pico-8 play session: hold ← + tap ❎

[t = 1 s] hold ← ~1s, tap ❎ ~2×
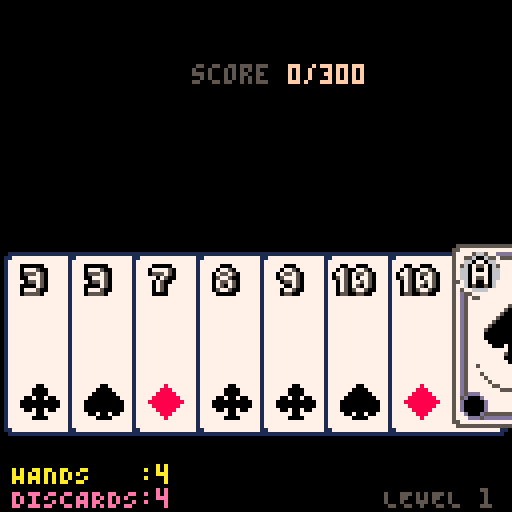
[t = 2 s] hold ← ~2s, tap ❎ ~4×
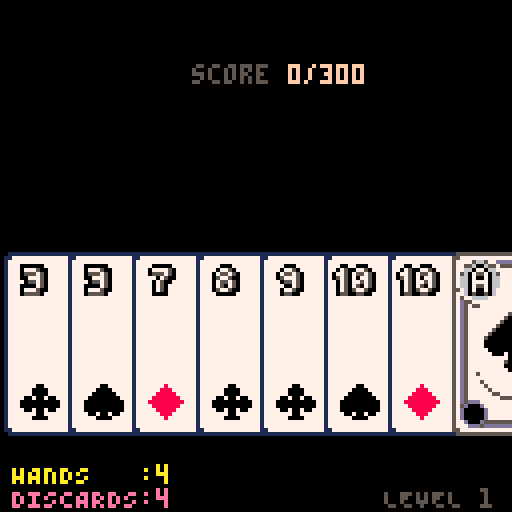
[t = 4 s] hold ← ~4s, tap ❎ ~7×
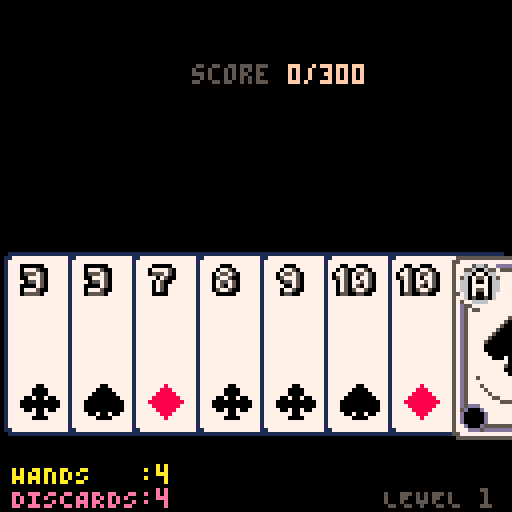
[t = 6 s] hold ← ~6s, tap ❎ ~10×
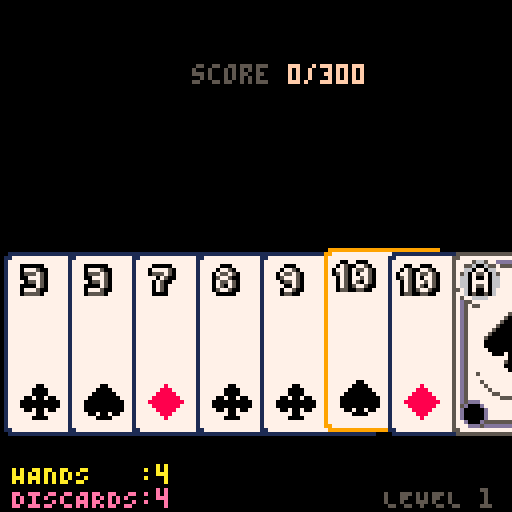
[t = 8 s] hold ← ~8s, tap ❎ ~14×
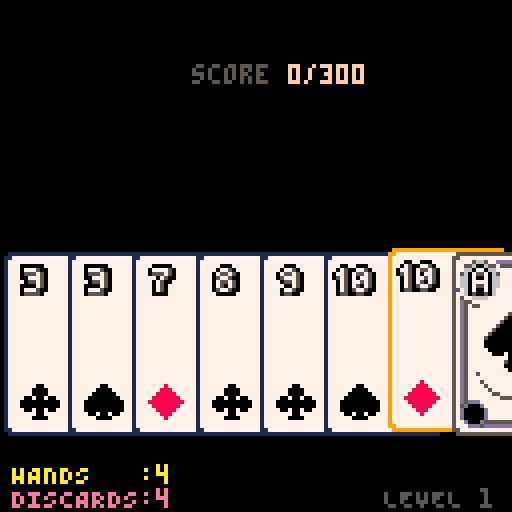

pico-8 cartridge
version 42
__lua__
-- game loop

chosen = 1

function _init()
  cartdata("adz_cards_1")
  max_level = dget(0)
  show_start_screen()
end

function default_deck()
  local cards  = {}
  for suit=0,3 do
    for rank=2,14 do
      add(cards, new_card(suit, rank))
    end
  end
  return cards
end

function restart_game()
  _drw = draw_game
  _upd = update_game
  hand = {}
  deck = {}
  upgrades = {}
  to_discard = {}
  to_play = {}
  level = 1
  score = 0
  max_plays = 4
  max_discards = 4
  score_needed = 300
  play_left = max_plays
  discards_left = max_discards
  my_deck = default_deck()

  -- fill deck
  for c in all(my_deck) do
    add(deck, c)
  end
  draw_hand()
end

function next_level()
  level += 1
  score = 0
  score_needed = flr(1.5*score_needed)  play_left = max_plays
  discards_left = max_discards
  -- todo: dry with restart!!!
  deck = {}
  hand = {}
  for c in all(my_deck) do
    c.play = false
    c.discard = false
    add(deck, c)
  end
  draw_hand()
  _drw = draw_game
  _upd = update_game
end

function draw_hand()
  for i=1, 8-#hand do
    local card = rnd(deck)
    add(hand, card)
    del(deck, card)
  end
  sort_cards(hand)
end

function _update()
  _upd()
end

function _draw()
  _drw()
end

function random_card()
  return {
    rank=flr(rnd(13)+1),
    suit=flr(rnd(3)+1),
    discard=false,
    play=false,
  }
end

function toggle_to_play(idx)
  local cnt = 0
  for c in all(hand) do
    c.discard = false
    if c.play then
      cnt += 1
    end
  end
  if not hand[idx].play and
     cnt < 5 then
    hand[idx].play = true
  else
    hand[idx].play = false
  end
end

function toggle_to_discard(idx)
  local cnt = 0
  for c in all(hand) do
    c.play = false
    if c.discard then
      cnt += 1
    end
  end
  
  if hand[idx].discard then
    hand[idx].discard = false
    return nil    
  end
  if cnt >= 5 then
    return nil
  end
  
  hand[idx].discard = true
end


function update_game()
  if btnp(⬅️) then
    chosen -= 1
  end
  if btnp(➡️) then
    chosen += 1
  end
  if chosen > #hand then
    chosen = 1
  elseif chosen <= 0 then
    chosen = #hand
  end
  
  if #hand == 0 then
    restart_game()
  end

  -- discard
  if btnp(⬇️) then
    for_discard = true
    toggle_to_discard(chosen)
  end
  -- play
  if btnp(⬆️) then
    for_discard = false
    toggle_to_play(chosen)
  end


  
  to_play = {}
  for c in all(hand) do
    if c.play then
      add(to_play, c)
    end
  end

  to_discard = {}
  for c in all(hand) do
    if c.discard then
      add(to_discard, c)
    end
  end

  
  preview = play_preview(to_play)
  if btnp(❎) then
    if for_discard and
       #to_discard >= 1 and
       #to_discard <= 5 and
       discards_left > 0 then
      discard()
    elseif #to_play > 0 and #to_play <= 5 then
      turn()
    end
  end
  if btn(🅾️) then
    show_info_screen()
--    sort_by_suit = not sort_by_suit
--    hand = sort_cards(hand, sort_by_suit)
  end
end

function draw_card(c, x, y, col, border_color)
  palt(0, false)

  if border_color == nil then
    border_color = 1
  end
  pal(1, border_color)


  palt(11, true)
  if c.rank == 14 then
    spr(1,x,y,4,6)  
  else
    spr(5,x,y,4,6)
  end
  palt(11, true)

  -- small suit
  if c.rank != 14 then
    spr(200+2*c.suit, x+5, y+34, 2,2) 
    -- inverted
    spr(200+2*c.suit, x+12, y-4, 2,2, true, true) 
  end

  -- rank
  if c.rank == 10 then
    -- todo: it should be easier
    -- one
    spr(224, x+2,y+4)
    -- zero
    spr(233, x+7,y+4)
    -- inverted
    -- one
    spr(233, x+16,y+35, 1,1,true, true)
    -- zero
    spr(224, x+22,y+35, 1,1,true, true)
  else
    local rank_sprite = 224
    if c.rank <=14 then
      rank_sprite = 224+c.rank-1
    end
    
    spr(rank_sprite, x+5,y+4)
    -- inverted
    spr(rank_sprite, x+19,y+36, 1,1,true, true)
  end
  -- face center
  if c.rank >= 11 and 
     c.rank <= 13 then
    spr(135+2*(c.rank-11), x+8,y+16,2,2)
  end

  -- aces suit center
  if c.rank == 14 then
    spr(192+2*c.suit, x+8,y+16,2,2)
  end
  palt()
  pal()
end

function draw_game()
  cls(0)
  for i=1,#hand do
    local c = hand[i]
    
    x = (i-1)*16
    y = 62
    local col = nil
    if chosen == i then
      y += 2*sin(t())
    end
    if c.play then
      y -= 10
    elseif c.discard then
      y += 10
      col = 14
    end

    local border = nil
    if i==chosen then
      border=9
    end

    draw_card(c, x,y, col, border)
  end
 
  
  if #to_discard != 0 then
    print("discard "..
      #to_discard..
      " cards", 16, 40, 14)
  end
  if #to_play != 0 then
    print("play \fa"..preview.name, 16, 40, 5)
    print("+"..
      preview.chips.."*"..
      preview.multiplier, 
      36, 46, 15)
  end

  print("\f5score \ff"..score.."/"..score_needed, 48, 16, 12)

  if play_left != 1 or (t()*2)%2 >= 1 then
    print("HANDS   :"..play_left, 3, 116, 10)
  end
  if discards_left != 1 or (t()*2)%2 >= 1 then
    print("DISCARDS:"..discards_left, 3, 122, 14)
  end
  print("LEVEL "..level, 96,122, 5)
--  print("DECK "..#deck.."/"..#my_deck, 0,122)
end


-->8
-- turn

function turn()
  tt = 0
  anim_speed = 45
  turn_cards = {}
  cur_score = 0

  _upd = update_turn
  _drw = draw_turn


  play_left -= 1
  for c in all(hand) do
    if c.play then
      add(turn_cards, c)
      del(hand, c)
    end
  end
  chips,mult,cur_hand = calc_score(turn_cards, upgrades)
  old_score = score
  hand_score = chips*mult
  score += hand_score
  anim_score = score
end

function discard()
  tt = 0
  turn_cards = {}
  cur_score = 0

  discards_left -= 1
  for c in all(hand) do
    if c.discard then
      del(hand, c)
    end	
  end
  draw_hand()
end


function draw_turn()
  cls(0)
  
  local width = 32
  if #turn_cards == 5 then
    width = 24
  end
  
  local x = 64-#turn_cards*(width/2)
  local y = 64
  for c in all(turn_cards) do
    print("+"..c.chips, x, y-6, 12)
    draw_card(c, x, y)
    x+=width
  end

  if cur_hand then
    print(
      cur_hand.name.." "..
        cur_hand.chips.."*"..cur_hand.mult,
      32, y-16,5)
    print("\f5score \ff"
      ..flr(anim_score)
      .."/"..
      score_needed, 48, 16, 12)
    print("\f5hand score \ff"
      ..hand_score
      , 48, 24, 12)
  end
  
  print("press ❎ to skip", 32, 120, 5)

  if score >= score_needed then
    print("congrats! next level!", 32, 32, rnd(15))
  end
end

function lerp(a,b,step)
  return a + (b-a)*step
end

function update_turn()
  tt += 1
  anim_score = 
    flr(lerp(old_score, score, tt/anim_speed))
  
  anim_score = min(score, anim_score)
  if tt % 4 == 0 and anim_score < score then
    sfx(1)
  end
  if tt >= anim_speed or btnp(❎) then
    sfx(1, -2)
    if score >= score_needed then
      sfx(0)
      init_shop()
    elseif play_left == 0 then
      game_over()
    else
      draw_hand()
      _upd = update_game
      _drw = draw_game
    end
  end
end

function game_over()
  if not max_level  
     or max_level < level then
    max_level = level
    dset(0, level)
  end
  show_game_over()
end
-->8
-- poker hands

function new_card(suit, rank)
  -- ace
  local chips = rank
  if rank == 14 then
    chips = 11
  elseif rank >= 11 then
    chips = 10
  end

  return {
    rank=rank,
    suit=suit,
    chips=chips,
    discard=false,
    play=false,
  }
end

function poker_hand_name(cards)
  if #cards == 0 then
    return ""
  end

  for kind in all(poker_hands) do
    local scored = kind.get(cards)
    if scored != nil then
      return kind.name
    end
  end
end

function concat_cards(cs1, cs2)
  local result = {}
  for c in all(cs1) do
    add(result, c)
  end
  for c in all(cs2) do
    add(result, c)
  end
  return result
end

function remove_cards(cards, to_remove)
  local result = {}
  for c in all(cards) do
    add(result, c)
  end
  for c in all(to_remove) do
    del(result, c)
  end
  return result
end

function play_preview(cards)
  if #cards == 0 then
    return nil
  end
--  local name = poker_hand_name(cards)
  local chips, mult, kind, lvl = calc_score(cards, upgrades)
  
  local lvl_color = "\f5"
  if lvl > 1 then
    lvl_color = "\ff"
  end
  return {
    name=kind.name
      ..lvl_color.." lvl"..lvl,
    chips=kind.chips,
    score=kind.multiplier,
    multiplier=mult,
  }
end

function sort_cards(cards, by_suit)
  local cmp_rank = function(a,b)
    return a.rank > b.rank
  end
  local cmp_suit = function(a,b)
    return a.suit > b.suit
  end
  
  local cmp = cmp_rank
  if by_suit then
    cmp = cmp_suit
  end

  for i=1, #cards-1 do
    for j=i+1, #cards do
      if cmp(cards[i],cards[j]) then
        cards[i],cards[j] = 
          cards[j], cards[i]
      end
    end
  end
  return cards
end

function get_n_of_kind(n)
  return function(cards)  
    for card in all(cards) do
      local cnt = 0
      local matched = {}
      for other in all(cards) do
        if card.rank == other.rank then
          cnt+=1
          add(matched, other)
        end 
      end
      if cnt == n then
        return matched
      end
    end
  end
end

local high_card = {
  name="high card",
  chips=5,
  mult=1,
  get=function(cards)
	  if #cards == 0 then
	    return nil
	  end
	  local high_card = cards[1]
	  for card in all(cards) do
	    if card.rank > high_card.rank then
	      high_card = card
	    end
	  end
	  return {high_card}
  end,
}

local pair = {
	name = "pair",
	chips = 10,
	mult  = 2,
	get = function (hand)
	  for card in all(hand) do
	    for other in all(hand) do
	      if card != other then
	        if card.rank == other.rank then
	          return {card, other}
	        end 
	      end
	    end
	  end
	  return nil
	end,
}

local two_pairs = {
  name="two pairs",
  chips=20,
  mult=2,
  get=function(cards)  
    local first_pair = pair.get(cards)
	  if not first_pair then
	    return nil
	  end
	  
	  -- remove first pair cards
    local left = remove_cards(cards, first_pair)
	  -- and check again for pairs
	  local second_pair = pair.get(left)
	  if not second_pair then
	    return nil
	  end
	  return concat_cards(
	    first_pair,
	    second_pair)
  end
}

local three = {
  name="three of kind",
  chips=30,
  mult=3,
  get=get_n_of_kind(3),
}

local flush = {
  name="flush",
  chips=35,
  mult=4,
  get=function(cards)  
    for card in all(cards) do
      local cnt = 0
      local matched = {}
      for other in all(cards) do
        if card.suit == other.suit then
          cnt+=1
          add(matched, other)
        end 
      end
      if cnt == 5 then
        return matched
      end
    end
  end,
}


straight = {
  name="straight",
  chips=30,
  mult=4,
  get=function(cards)
    for card in all(cards) do 
      local need_ranks = {
        card.rank+0,
        card.rank+1,
        card.rank+2,
        card.rank+3,
        card.rank+4,
      }
      local matched = {}
      for c in all(cards) do
        if del(need_ranks, c.rank) != nil then
          add(matched, c)
        end
      end
      if #need_ranks == 0 then
        return matched
      end
    end
  end,
}

straight_flush = {
  name="straight flush",
  chips=100,
  mult=8,
  get=function(cards)
     return 
       straight.get(
         flush.get(
           cards))    
  end,
}

full_house = {
  name="full house",
  chips=40,
  mult=4,
  get=function(cards)  
    local first = three.get(cards)
	  if not first then
	    return nil
	  end
	  
	  -- remove first three cards
    local left = remove_cards(cards, first)
	  -- and check again for pairs
	  local second_pair = pair.get(left)
	  if not second_pair then
	    return nil
	  end
	  return concat_cards(
	    first,
	    second_pair)
  end
}

four = {
  name="four of kind",
  chips=60,
  mult=7,
  get=get_n_of_kind(4),
}

five = {
  name="five of kind",
  chips=120,
  mult=12,
  get=get_n_of_kind(5),
}

poker_hands={
  straight_flush,
  four,
  straight,
  full_house,
  flush,
  three,
  two_pairs,
  pair,
  high_card,
}

function apply_upgrades(kind, upgrades)
  local chips = kind.chips
  local mult  = kind.mult
  -- apply upgrades
  local lvl = 1
  for u in all(upgrades) do
    if u.upgrades == kind then
      chips += u.chips
      mult += u.mult
      lvl += 1
    end
  end
  return {
    name=kind.name,
    chips=chips,
    mult=mult,
    get=kind.get,
    lvl=lvl,
  }
end

function match_hand(cards)
  for k in all(poker_hands) do
    scored_cards = k.get(cards)
    if scored_cards != nil then
      return k, scored_cards
    end
  end
end

function calc_score(cards, upgrades)
  local kind,scored_cards = match_hand(cards)
  kind = apply_upgrades(kind, upgrades)
  local chips = kind.chips
  local mult = kind.mult

  -- apply scored cards
  for s in all(scored_cards) do
    chips += s.chips
  end
  return chips,mult,kind,kind.lvl
end

-->8
-- jokers wip


function joker_runner() 
  return {
    chips=20,
    before_mult=
     function(self, player, hand)
        return nil
      end,
    after_play_hand=
      function(self, player, hand)
        if hand.is_straight() then
          self.chips +=  10
        end
      end,
  }
end
-->8
-- shop


-- todo: choice
-- - planet
-- - destroy card
-- - joker

pluto = {
  name="pluto",
  planet=true,
  upgrades=high_card,
  mult=1,
  chips=10,
}

mercury = {
  name="mercury",
  planet=true,
  upgrades=pair,
  mult=1,
  chips=15,
}

uranus = {
  name="urAnus",
  planet=true,
  upgrades=two_pairs,
  mult=1,
  chips=20,
}


jupiter = {
  name="jupiter",
  planet=true,
  upgrades=flush,
  mult=2,
  chips=15,
}

venus = {
  name="venus",
  planet=true,
  upgrades=three,
  mult=2,
  chips=20,
}

earth = {
  name="earth",
  planet=true,
  upgrades=full_house,
  mult=2,
  chips=25,
}

saturn = {
  name="saturn",
  planet=true,
  upgrades=straight,
  mult=2,
  chips=30,
}

mars = {
  name="mars",
  planet=true,
  upgrades=four,
  mult=3,
  chips=30,
}

neptune = {
  name="neptune",
  planet=true,
  upgrades=straight_flush,
  mult=3,
  chips=40,
}

all_upgrades={
  pluto,
  mercury,
  uranus,
  jupiter,
  venus,
  earth,
  saturn,
  mars,
  meptune,
}

function init_shop()
  shop = {
    upgrades= {
      rnd(all_upgrades),
      rnd(all_upgrades),
      rnd(all_upgrades),
    },
    confirm=false,
    selected=1,
  }
  _upd = update_shop
  _drw = draw_shop
end

function update_shop()
  if btnp(⬅️) then
    shop.selected -= 1
    shop.confirm = false
  end
  if btnp(➡️) then
    shop.selected += 1
    shop.confirm = false
  end
  shop.selected = mid(
    1, 
    shop.selected, 
    #shop.upgrades)
    
  if btnp(❎) then
    if shop.confirm then
      add(
        upgrades,
        shop.upgrades[shop.selected])
      next_level()
    else
      shop.confirm = true
    end
  end
  
  if btn(🅾️) then
    show_info_screen()
--    sort_by_suit = not sort_by_suit
--    hand = sort_cards(hand, sort_by_suit)
  end
end

function draw_shop()
  cls()
  print("\^w shop\^-w", 25,0,15)
  print("\^w shop\^-w", 24,1,14)  
  local x = 64 - 16*#shop.upgrades
  for i=1,#shop.upgrades do
    local u = shop.upgrades[i]
    local y = 64
    if shop.selected == i then
      y = y+2*sin(t())
      if shop.confirm then
        print(
          "press ❎ to buy",
          x-12, y-10)
      end
    end
    if u.planet then
      draw_shop_planet(u, x, y, shop.selected == i)
    end
    x+= 32
  end
end

function upgrade_level(planet, upgrades)
  local lvl = 1
  for u in all(upgrades) do
    if planet.upgrades == u.upgrades then
      lvl+=1
    end
  end
  return lvl
end

function draw_shop_planet(p, x, y, selected)
  local lvl = upgrade_level(p, upgrades)
  if selected then
    local chips = 
      p.upgrades.chips + 
      p.chips*lvl
    local mult = 
      p.upgrades.mult + 
      p.mult*lvl
    print(p.name, 32, 16, 15)
    print("upgrades "..p.upgrades.name,6)
    print("to lvl"..lvl+1, 6)
    print("+ "..chips, 12)
    print("* "..mult, 8)
  end
 
  clip(x,y,4*8, 6*8)
  palt(11,true)
  spr(5, x, y, 4, 6)
  print(p.name, x+3,y+4,15)
  --print("lvl"..lvl, x+3,y+20,6)
  print("+ "..p.chips, 12)
  print("* "..p.mult, 8)
  palt()
  clip()
end
-->8
-- info screen
-- when press 🅾️

function show_info_screen()
  info_screen = {
    tt = 0,
    _drw = _drw,
    _upd = _upd,
  }
  _drw = draw_info_screen
  _upd = update_info_screen
end

function draw_info_screen()
  local h = min(128, info_screen.tt*10)
  clip(0,0,128,h)
  rectfill(0,0, 128, h, 10)
  rectfill(1,1, 126, h-2, 5)
  local y = 2
  for h in all(poker_hands) do
    h = apply_upgrades(h, upgrades)
    print(h.name, 2, y, 15)
    print(" lvl"..h.lvl, 64, y, 15)
    print("+"..h.chips,96, y, 12)
    print("*"..h.mult,112, y, 8)
    y+=6
  end


  -- remaining cards in deck
  -- rank header
  print("deck cards",22, y+3, 10)
  y+= 10

  local x = 10
  for r=2,14 do
    local c = new_card(s,r)
    palt(0, false)
    palt(11, true)
    spr(224+c.rank-1, x, y)
    x+=8
  end

  -- suit header
  local x = 1
  for s=0,3 do
    palt(0, false)
    palt(11, true)
    spr(200+s*2, x, 8+y+s*10, 2, 2)
  end
  
  for s=0,3 do
    local x = 10
    for r=2,14 do
      local c = new_card(s,r)
      local cnt = 0
      for d in all(deck) do
        if d.rank == c.rank and
           d.suit == c.suit then
          cnt+=1
        end
      end
      if cnt >= 1 then
        circfill(x+3, y+11, 1, 0)
      end
      x+= 8
    end
    y += 10
  end
  clip()
end

function update_info_screen()
  info_screen.tt += 1
  if not btn(🅾️) then
    _upd = info_screen._upd
    _drw = info_screen._drw
    camera(0,0)
  end
end
-->8
-- start screen

function show_start_screen()
  start_screen = {
    cards={
      new_card(0,14),
      new_card(0,13),
      new_card(0,12),
      new_card(0,11),
      new_card(0,10),
    },
   kind=straight_flush,
  }
  _drw = draw_start_screen
  _upd = update_start_screen
end

function update_start_screen()
  if btnp(❎) then
    restart_game()
  end
  if (t())%10 == 0 then
    local cards

    for times=0,60 do
      cards = {}
      for n=1, 3+flr(rnd(3)) do
        add(cards, new_card(
          flr(rnd(4)), 
          2+flr(rnd(12))))
      end
      local kind = match_hand(cards)
      if kind.name != "high card" and
         kind.name != "pair" then
        break
      end
    end
    start_screen.kind = match_hand(cards)
    start_screen.cards = cards
  end
end

function draw_start_screen()
  cls()

  local i = 0
  local tt = t()/8
  for c in all(start_screen.cards) do
    local x = 48+64*sin(i/10+tt) 
    local y = 8+10*cos(i/10+tt)

    draw_card(c, x ,y)
    i+= 1
  end

  local x = 64+32*sin(tt)
  local y = 8

  print("\^ipetrarca!", 48, 32, (t()*4)%16)
  if start_screen.kind.name != "high card" then
    print("\^i"..start_screen.kind.name, 48, 40, (t()*2)%16)
  end
  if max_level then
    print("max level: "..max_level, 0, 70, 8)  
  end
  print("")
  print("controls:", 0, 80,10)
  print(" \fa⬅️➡️\f5 choose card", 5)
  print(" \fa⬆️\f5 toggle card to play", 5)
  print(" \fa⬇️\f5 toggle card to discard")
  print(" \fa❎\f5 play or discard", 5)
  print(" \fa🅾️\f5 upgrades and deck stat", 5)
  print("press ❎ to play", 30, 120, 5+t()*10%2)
  print("v2", 116,122, 5)
end

function cprint(text, y, col)
  print(text, x-8*#text, y, col)
end
-->8
-- game over

function show_game_over()
  _drw = draw_game_over
  _upd = update_game_over
end

function update_game_over()
  if btnp(❎) then
    show_start_screen()
  end
end

function draw_game_over()
  cls()
  print("\^igame over!", 32, 32, (t()*32)%16)
  print("level: "..level, 32, 40, 10)
  print("press ❎ to continue", 30, 120, 14+t()%2)
end
__gfx__
00000000bbbbbbbbbbbbbbbbbbbbbbbbbbbbbbbbbbbbbbbbbbbbbbbbbbbbbbbbbbbbbbbb00000000000000000000000000000000000000000000000000000000
00000000bb5555555555555555555555555555bbbb1111111111111111111111111111bb00111111111111111111111111111100000000000000000000000000
00700700b557777777777777777777777777755bb117777777777777777777777777711b01177777777777777777777777777110000000000000000000000000
00077000b57777566577ddddddddddd5ddd7775bb177777777777777777777777777771b0177e7777777777777777777777e7710000000000000000000000000
00077000b5775566665575555555555d000d775bb177777777777777777777777777771b017eeeee7eee7eeeeee7eee7eeeee710000000000000000000000000
00700700b577666666667777777777d00000d75bb177777777777777777777777777771b0177e7777777777777777777777e7710000000000000000000000000
00000000b575666666665777777777d00000d75bb177777777777777777777777777771b0177e7e7e77777777777777e7e7e7710000000000000000000000000
00000000b576666666666777777777d00000d75bb177777777777777777777777777771b0177e7777777777777777777777e7710000000000000000000000000
00000000b5766666666667777777777d000d575bb177777777777777777777777777771b017777e777777777777777777e777710000000000000000000000000
00000000b57666666666677777777777ddd5d75bb177777777777777777777777777771b0177e7777777777777777777777e7710000000000000000000000000
00000000b557666666667777777777777775d75bb177777777777777777777777777771b0177e7777777777777777777777e7710000000000000000000000000
00000000b577666666667777777777777775d75bb177777777777777777777777777771b0177e7777777777777777777777e7710000000000000000000000000
00000000b575776666777777777777777775d75bb177777777777777777777777777771b0177e7777777777777777777777e7710000000000000000000000000
00000000b57d557777777777777777777775d75bb177777777777777777777777777771b01777777777777777777777777777710000000000000000000000000
00000000b57d575577777777777777777775d75bb177777777777777777777777777771b0177e7777777777777777777777e7710000000000000000000000000
00000000b57d577777777777777777777775d75bb177777777777777777777777777771b0177e7777777777777777777777e7710000000000000000000000000
00000000b57d577777777777777777777775d75bb177777777777777777777777777771b01777777777777777777777777777710000000000000000000000000
00000000b57d577777777777777777777775d75bb177777777777777777777777777771b0177e7777777777777777777777e7710000000000000000000000000
00000000b57d577777777777777777777775d75bb177777777777777777777777777771b0177e7777777777777777777777e7710000000000000000000000000
00000000b57d577777777777777777777775d75bb177777777777777777777777777771b01777777777777777777777777777710000000000000000000000000
00000000b57d577777777777777777777775d75bb177777777777777777777777777771b0177e7777777777777777777777e7710000000000000000000000000
00000000b57d577777777777777777777775d75bb177777777777777777777777777771b01777777777777777777777777777710000000000000000000000000
00000000b57d577777777777777777777775d75bb177777777777777777777777777771b0177e7777777777777777777777e7710000000000000000000000000
00000000b57d577777777777777777777775d75bb177777777777777777777777777771b0177e7777777777777777777777e7710000000000000000000000000
00000000b57d577777777777777777777775d75bb177777777777777777777777777771b0177e7777777777777777777777e7710000000000000000000000000
00000000b57d577777777777777777777775d75bb177777777777777777777777777771b0177e7777777777777777777777e7710000000000000000000000000
00000000b57d577777777777777777777775d75bb177777777777777777777777777771b01777777777777777777777777777710000000000000000000000000
00000000b57d577777777777777777777775d75bb177777777777777777777777777771b0177e7777777777777777777777e7710000000000000000000000000
00000000b57d577777777777777777777775d75bb177777777777777777777777777771b01777777777777777777777777777710000000000000000000000000
00000000b57d577777777777777777777775d75bb177777777777777777777777777771b0177e7777777777777777777777e7710000000000000000000000000
00000000b57d577777777777777777777775d75bb177777777777777777777777777771b0177e7777777777777777777777e7710000000000000000000000000
00000000b57d577577777777777777775775d75bb177777777777777777777777777771b01777777777777777777777777777710000000000000000000000000
00000000b57d577777777777777777777775d75bb177777777777777777777777777771b0177e7777777777777777777777e7710057777777777777777777777
00000000b57d577757777777777777777775d75bb177777777777777777777777777771b0177e7777777777777777777777e7710057777777777777777777777
00000000b57d577775777777777777555577d75bb177777777777777777777777777771b01777777777777777777777777777710057777777777777777777777
00000000b57d577777577777777755666655775bb177777777777777777777777777771b0177e7777777777777777777777e7710057777777777777777777777
00000000b57d577777755777777766666666775bb177777777777777777777777777771b0177e7777777777777777777777e7710057777777777777777777777
00000000b57d577777777555557566666666575bb177777777777777777777777777771b0177e7777777777777777777777e7710057777777777777777777777
00000000b57d5ddd77777777777666666666675bb177777777777777777777777777771b0177e7777777777777777777777e7710057777777777777777777777
00000000b575d000d7777777777666666666675bb177777777777777777777777777771b017777e777777777777777777e777710057777777777777777777777
00000000b57d00000d777777777666666666675bb177777777777777777777777777771b0177e7777777777777777777777e7710057777777777777777777777
00000000b57d00000d777777775766666666755bb177777777777777777777777777771b0177e7e7e77777777777777e7e7e7710057777777777777777777777
00000000b57d00000d777777777766666666775bb177777777777777777777777777771b0177e7777777777777777777777e7710057777777777777777777777
00000000b577d000d5555555555577666677575bb177777777777777777777777777771b017eeeee7eee7eeeeee7eee7eeeee710057777777777777777777777
00000000b5777ddd5ddddddddddd55777755775bb177777777777777777777777777771b0177e7777777777777777777777e7710057777777777777777777777
00000000b557777777777777777777555577755bb117777777777777777777777777711b01177777777777777777777777777110055777777777777777777777
00000000bb5555555555555555555555555555bbbb1111111111111111111111111111bb00111111111111111111111111111100005555555555555555555555
00000000bbbbbbbbbbbbbbbbbbbbbbbbbbbbbbbbbbbbbbbbbbbbbbbbbbbbbbbbbbbbbbbb00000000000000000000000000000000000000000000000000000000
00000000bbbbbbbbbbbbbbbbbbbbbbbbbbbbbbbbbbbbbbbbbbbbbbbbbbbbbbbbbbbbbbbb00000000000000000000000000000000000000000000000000000000
00000000bbb8888888888888888888888888888bbbbbbbbbbbbbbbbbbbbbbbbbbbbbbbbb00000000000000000000000000000000000000000000000000000000
00000000bb880000000000000000000000000088bbbbbbbbbbbbbbbbbbbbbbbbbbbbbbbb00000000000000000000000000000000000000000000000000000000
00000000bb800888888888800008888888888008bbbbbbbbbbbbbbbbbbbbbbbbbbbbbbbb00000000000000000000000000000000000000000000000000000000
00000000bb808000000087780087780000000808bbbbbbbbbbbbbbbbbbbbbbbbbbbbbbbb00000000000000000000000000000000000000000000000000000000
00000000bb808008800087780087780008800808bbbbbbbbbbbbbbbbbbbbbbbbbbbbbbbb00000000000000000000000000000000000000000000000000000000
00000000bb808087780877778877778087780808bbbbbbbbbbbbbbbbbbbbbbbbbbbbbbbb00000000000000000000000000000000000000000000000000000000
00000000bb808087780877778877778087780808bbbbbbbbbbbbbbbbbbbbbbbbbbbbbbbb00000000000000000000000000000000000000000000000000000000
00000000bb808008800877780087778008800808bbbbbbbbbbbbbbbbbbbbbbbbbbbbbbbb00000000000000000000000000000000000000000000000000000000
00000000bb808000008777780087777800000808bbbbbbbbbbbbbbbbbbbbbbbbbbbbbbbb00000000000000000000000000000000000000000000000000000000
00000000bb808008887777780087777788800808bbbbbbbbbbbbbbbbbbbbbbbbbbbbbbbb00000000000000000000000000000000000000000000000000000000
00000000bb808887777777780087777777788808bbbbbbbbbbbbbbbbbbbbbbbbbbbbbbbb00000000000000000000000000000000000000000000000000000000
00000000bb808777777777780087777777777808bbbbbbbbbbbbbbbbbbbbbbbbbbbbbbbb00000000000000000000000000000000000000000000000000000000
00000000bb808777888877780087778888777808bbbbbbbbbbbbbbbbbbbbbbbbbbbbbbbb00000000000000000000000000000000000000000000000000000000
00000000bb808778777787780087787777877808bbbbbbbbbbbbbbbbbbbbbbbbbbbbbbbb00000000000000000000000000000000000000000000000000000000
00000000bb808787788778778877877887787808bbbbbbbbbbbbbbbbbbbbbbbbbbbbbbbb00000000000000000000000000000000000000000000000000000000
00000000008087878778787800878787787878080000000000000000bbbbbbbbbbbbbbbbbbbbbbbbbbbbbbbbbbbbbbbbbbbbbbbbbb0000000000000000000000
00000000008087878778787800878787787878080000000000000000bbb000000000bbbbbbbbb0b0b0bbbbbbbbbb00b0b00bbbbbbb0000000000000000000000
00000000008087877887788000088778877878080000000000000000bb06066066060bbbbbbb0707070bbbbbbbbb0707070bbbbbbb0000000000000000000000
00000000008087787777878000087877778778080000000000000000bb06606060660bbbbbbb0676760bbbbbbbbb0676760bbbbbbb0000000000000000000000
00000000008087778888780877808788887778080000000000000000bbb066666660bbbbbbbb0666660bbbbbbbbb0666660bbbbbbb0000000000000000000000
00000000008087777778808788780887777778080000000000000000bbbb0000000bbbbbbbbb0000000bbbbbbbbb0000000bbbbbbb0000000000000000000000
00000000008008877880087800878008877880080000000000000000bbb077770660bbbbbbb077770660bbbbbbb077770660bbbbbb0000000000000000000000
00000000008000088008878000087880088000080000000000000000bb07707770660bbbbb07707770660bbbbb07707770660bbbbb0000000000000000000000
00000000008000088008878000087880088000080000000000000000b077777770660bbbb077707770660bbbb077777770660bbbbb0000000000000000000000
00000000008008877880087800878008877880080000000000000000bb00777770660bbbbb00777770660bbbbb00077770660bbbbb0000000000000000000000
00000000008087777778808788780887777778080000000000000000bbb0077770660bbbbbbb000770660bbbbb00007770660bbbbb0000000000000000000000
00000000008087778888780877808788887778080000000000000000bbb07777706660bbbbbbb077706660bbbbb07777706660bbbb0000000000000000000000
00000000008087787777878088087877778778080000000000000000bbbb0007706660bbbbbbbb07706660bbbbbb0000006660bbbb0000000000000000000000
00000000008087877887788088088778877878080000000000000000bbbbbb00000660bbbbbbbb00000660bbbbbb0707070660bbbb0000000000000000000000
00000000008087878778787800878787787878080000000000000000bbbbbb0000000bbbbbbbb00000000bbbbbbbb00000000bbbbb0000000000000000000000
00000000008087878778787800878787787878080000000000000000bbbbbbbbbbbbbbbbbbbbbbbbbbbbbbbbbbbbbbbbbbbbbbbbbb0000000000000000000000
00000000008087877887787788778778877878080000000000000000bbbbbbbbbbbbbbbbbbbbbbbbbbbbbbbbbbbbbbbbbbbbbbbbbbbbbb000000000000000000
00000000008087787777877800877877778778080000000000000000b00000bbbb000bbbbb000bbbbb000bbbb00b00bbbbbbbbbbbbbbbb000000000000000000
000000000080877788887778008777888877780800000000000000000777750bb07750bbb07750bbb07750bb0750750bbb444bbbb444bb000000000000000000
000000000080877777777778008777777777780800000000000000000555750b0755750b0755750b0755750b0757500bb44444bb4ee74b000000000000000000
00000000008088877777777800877777777888080000000000000000bb07500b0577500b0577750b0707750b077500bb44444444888e74000000000000000000
00000000008080088877777800877777888008080000000000000000b07500bb0755750bb055750b0775750b075750bb444448888888e4000000000000000000
00000000008080000087777800877778000008080000000000000000b0750bbb0750750bbb00750b0750750b0755750b444488888888e4000000000000000000
00000000008080088008777800877780088008080000000000000000b0750bbb0577500bb077500b0577500b0750750b44448888888884000000000000000000
00000000008080877808777788777780877808080000000000000000b0500bbbb05500bbb05500bbb05500bb0550500b44448888888884000000000000000000
00000000008080877808777788777780877808080000000000000000bb00bbbbbb000bbbbb000bbbbb000bbbb00b00bbb444488888884b000000000000000000
00000000008080088000877800877800088008080000000000000000bbbbbbbbbbbbbbbbbbbbbbbbbbbbbbbbbbbbbbbbbb4448888884bb000000000000000000
00000000008080000000877800877800000008080000000000000000bbbbbbbbbbbbbbbbbbbbbbbbbbbbbbbbbbbbbbbbbbb44488884bbb000000000000000000
00000000008008888888888000088888888880080000000000000000bbbbbbbbbbbbbbbbbbbbbbbbbbbbbbbbbbbbbbbbbbbb444884bbbb000000000000000000
00000000008800000000000000000000000000880000000000000000bbbbbbbbbbbbbbbbbbbbbbbbbbbbbbbbbbbbbbbbbbbbb4444bbbbb000000000000000000
00000000000888888888888888888888888888800000000000000000bbbbbbbbbbbbbbbbbbbbbbbbbbbbbbbbbbbbbbbbbbbbbb44bbbbbb000000000000000000
00000000000000000000000000000000000000000000000000000000bbbbbbbbbbbbbbbbbbbbbbbbbbbbbbbbbbbbbbbbbbbbbbbbbbbbbb000000000000000000
bbbbbbb55bbbbbbbbbbbbbbeebbbbbbbbbbbbbb55bbbbbbbbbbbbbbbbbbbbbbbbbbb00bbbbbbbbbbbbbb8bbbbbbbbbbbbbbb00bbbbbbbbbbb888bb888bbbbbbb
bbbbbb5005bbbbbbbbbbbbe87ebbbbbbbbbbbb5005bbbbbbbbbbbbbbbbbbbbbbbbb0000bbbbbbbbbbbb888bbbbbbbbbbbbb0000bbbbbbbbb8888888888bbbbbb
bbbbb500005bbbbbbbbbb488e7ebbbbbbbbbb500005bbbbbbb444bbbb444bbbbbb000000bbbbbbbbbb88888bbbbbbbbbbbb0000bbbbbbbbb8888888888bbbbbb
bbbb50000005bbbbbbbbe888ee7ebbbbbbbbb000000bbbbbb44444bb4ee74bbbb00000000bbbbbbbb8888888bbbbbbbbb00b00b00bbbbbbb8888888888bbbbbb
bbb5000000005bbbbbb48888eee7ebbbbbbbb000000bbbbb44444444888e74bb0000000000bbbbbb888888888bbbbbbb0000000000bbbbbb8888888888bbbbbb
bb500000000005bbbb488888eeee7ebbbbb5570000755bbb444448888888e4bb0000000000bbbbbbb8888888bbbbbbbb0000000000bbbbbbb88888888bbbbbbb
b50000000000005bb4888888eeeee7ebbb500570075005bb444488888888e4bb0000000000bbbbbbbb88888bbbbbbbbbb00b00b00bbbbbbbbb888888bbbbbbbb
b00000000000000bb4448888eeeee88bb50000000000005b44448888888884bbb00b00b00bbbbbbbbbb888bbbbbbbbbbbbbb00bbbbbbbbbbbbb8888bbbbbbbbb
b00000000000000bbb444444888888bbb00000000000000b44448888888884bbbbb0000bbbbbbbbbbbbb8bbbbbbbbbbbbbb0000bbbbbbbbbbbbb88bbbbbbbbbb
bb000000000000bbbbb4444488888bbbbb0000b00b0000bbb444488888884bbbbbbbbbbbbbbbbbbbbbbbbbbbbbbbbbbbbbbbbbbbbbbbbbbbbbbbbbbbbbbbbbbb
bbb000b00b000bbbbbbb44448888bbbbbbb00bb00bb00bbbbb4448888884bbbbbbbbbbbbbbbbbbbbbbbbbbbbbbbbbbbbbbbbbbbbbbbbbbbbbbbbbbbbbbbbbbbb
bbbbbbb00bbbbbbbbbbbb444888bbbbbbbbbbbb00bbbbbbbbbb44488884bbbbbbbbbbbbbbbbbbbbbbbbbbbbbbbbbbbbbbbbbbbbbbbbbbbbbbbbbbbbbbbbbbbbb
bbbbbb5005bbbbbbbbbbbb4488bbbbbbbbbbbb5005bbbbbbbbbb444884bbbbbbbbbbbbbbbbbbbbbbbbbbbbbbbbbbbbbbbbbbbbbbbbbbbbbbbbbbbbbbbbbbbbbb
bbbbbb0000bbbbbbbbbbbbb48bbbbbbbbbbbbb0000bbbbbbbbbbb4444bbbbbbbbbbbbbbbbbbbbbbbbbbbbbbbbbbbbbbbbbbbbbbbbbbbbbbbbbbbbbbbbbbbbbbb
bbbbbbb00bbbbbbbbbbbbbbbbbbbbbbbbbbbbbb00bbbbbbbbbbbbb44bbbbbbbbbbbbbbbbbbbbbbbbbbbbbbbbbbbbbbbbbbbbbbbbbbbbbbbbbbbbbbbbbbbbbbbb
bbbbbbbbbbbbbbbbbbbbbbbbbbbbbbbbbbbbbbbbbbbbbbbbbbbbbbbbbbbbbbbbbbbbbbbbbbbbbbbbbbbbbbbbbbbbbbbbbbbbbbbbbbbbbbbbbbbbbbbbbbbbbbbb
bbb00bbbbb000bbb000000bb0000000b000000bbbb0000bbb00000bbbb000bbbbb000bbbbb000bbbb00000bbbb000bbbb00b00bbbb00bbbbbb000bbbbb000bbb
bb0750bbb07750bb0777500b0750750b0777750bb077750b0777750bb07750bbb07750bbb07750bb0777750bb07750bb0750750bb0770bbbb07750bbb07750bb
b07750bb0755750b0555750b0750750b075550bb075550bb0555750b0755750b0755750b0755750b0555750b0755750b0757500b075570bb0755750b0755750b
b05750bb0500750b0077750b0750750b0777500b077750bbbb07500b0577500b0577750b0707750bb000750b0750750b077500bb070070bb0577750b0707750b
bb0750bbb077550bb055750b0577750b0555750b0755750bb07500bb0755750bb055750b0775750bb000750b0750750b075750bb077770bbb055750b0775750b
bb0750bb0755000b0000750b0055750b0000750b0750750bb0750bbb0750750bbb00750b0750750b0700750b0757500b0755750b075570bbbb00750b0750750b
bb0750bb0777750b0777500bb000750b0777500b057750bbb0750bbb0577500bb077500b0577500b057750bb0575750b0750750b070070bbb077500b0577500b
bb0550bb0555550b055550bbbbb0000b000000bbb0550bbbb0000bbbb00000bbb05500bbb05500bbb0550bbbb05050bb0550500b050050bbb05500bbb05500bb
0000000000000000000000000000000000000000000000000000000000000000000000550000000000055550000000000000000000000000bb000bbbbb000bbb
0000000000000000000000000000000000000000000000000000000000000000000000000000000000000000000000000000000000000000bbbbbbbbbbbbbbbb
0000000000000000000000000000000000000000000000000000000000000000000000000000000000000000000000000000000000000000bbbbbbbbbbbbbbbb
0000000000000000000000000000000000000000000000000000000000000000000000000000000000000000000000000000000000000000bbbbbbbbbbbbbbbb
0000000000000000000000000000000000000000000000000000000000000000000000000000000000000000000000000000000000000000bbbbbbbbbbbbbbbb
0000000000000000000000000000000000000000000000000000000000000000000000000000000000000000000000000000000000000000bbbbbbbbbbbbbbbb
0000000000000000000000000000000000000000000000000000000000000000000000000000000000000000000000000000000000000000bbbbbbbbbbbbbbbb
0000000000000000000000000000000000000000000000000000000000000000000000000000000000000000000000000000000000000000bbbbbbbbbbbbbbbb
__gff__
0000000000000000000000000000000000000000000000000000000000000000000000000000000000000000000000000000000000000000000000000000000000000000000000000000000000000000000000000000000000000000000000000000000000000000000000000000000000000000000000000000000000000000
00000000000000000000000000000000000000000000000000000000000000000000000000000000000000000000000000000000000000000000000000000000000000000000000000000000000000000000000000000000000000000000000000000000000000000000000000000000000000000000000000ffffffffffffff
